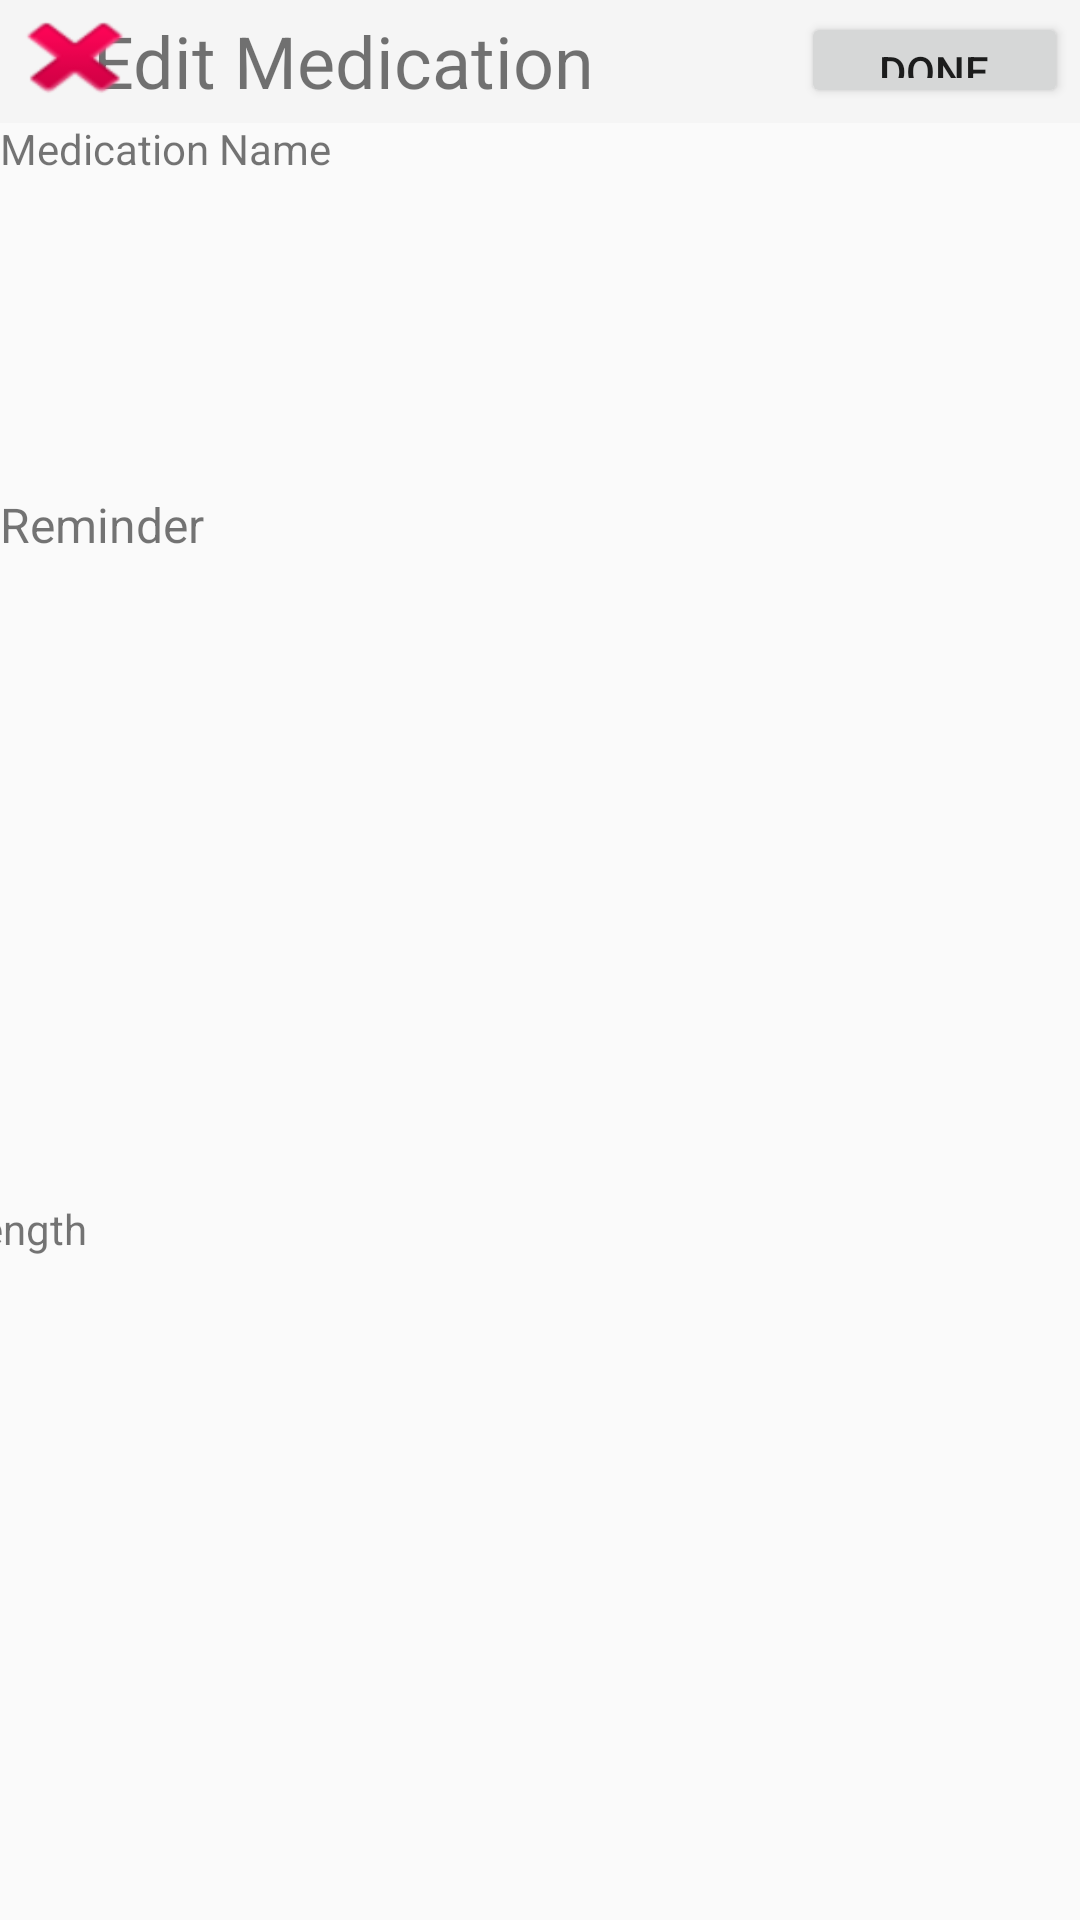

Here is an Android app screen rendered from its layout file. Give the layout XML and the strings, colors and styles it references.
<!-- AndroidManifest.xml: application theme Theme.AppCompat.Light.NoActionBar -->
<!-- res/layout/activity_edit_medication_drug.xml -->
<?xml version="1.0" encoding="utf-8"?>
<androidx.constraintlayout.widget.ConstraintLayout xmlns:android="http://schemas.android.com/apk/res/android"
    xmlns:app="http://schemas.android.com/apk/res-auto"
    xmlns:tools="http://schemas.android.com/tools"
    android:layout_width="match_parent"
    android:layout_height="match_parent">

    <androidx.appcompat.widget.Toolbar
        android:id="@+id/toolbar2"
        android:layout_width="407dp"
        android:layout_height="41dp"
        android:background="?attr/colorPrimary"
        android:minHeight="?attr/actionBarSize"
        android:theme="?attr/actionBarTheme"
        app:layout_constraintStart_toStartOf="parent"
        app:layout_constraintTop_toTopOf="parent" />

    <Button
        android:id="@+id/ExitEditMedicalScreenButton"
        android:layout_width="50dp"
        android:layout_height="38dp"
        android:background="@android:drawable/ic_delete"
        app:layout_constraintBottom_toBottomOf="@+id/toolbar2"
        app:layout_constraintEnd_toEndOf="parent"
        app:layout_constraintHorizontal_bias="0.0"
        app:layout_constraintStart_toStartOf="parent"
        app:layout_constraintTop_toTopOf="parent"
        app:layout_constraintVertical_bias="0.0"
        tools:ignore="SpeakableTextPresentCheck" />

    <TextView
        android:id="@+id/textView2"
        android:layout_width="181dp"
        android:layout_height="34dp"
        android:layout_marginTop="4dp"
        android:layout_marginEnd="148dp"
        android:text="@string/txtview"
        android:textSize="24sp"
        app:layout_constraintEnd_toEndOf="parent"
        app:layout_constraintTop_toTopOf="parent" />

    <Button
        android:id="@+id/doneButton"
        android:layout_width="89dp"
        android:layout_height="32dp"
        android:layout_marginTop="4dp"
        android:layout_marginEnd="4dp"
        android:text="@string/doneButton"
        app:layout_constraintEnd_toEndOf="parent"
        app:layout_constraintTop_toTopOf="parent"
        tools:ignore="TouchTargetSizeCheck" />

    <LinearLayout
        android:id="@+id/linearLayout"
        android:layout_width="407dp"
        android:layout_height="124dp"
        android:layout_marginTop="40dp"
        android:orientation="vertical"
        app:layout_constraintStart_toStartOf="parent"
        app:layout_constraintTop_toTopOf="parent">

        <TextView
            android:id="@+id/textView4"
            android:layout_width="162dp"
            android:layout_height="44dp"
            android:text="@string/MedicationName" />

        <TextView
            android:id="@+id/medicineNameTextView"
            android:layout_width="227dp"
            android:layout_height="59dp" />
    </LinearLayout>

    <TextView
        android:id="@+id/textView8"
        android:layout_width="168dp"
        android:layout_height="52dp"
        android:text="@string/reminderstimes"
        android:textSize="16sp"
        app:layout_constraintStart_toStartOf="parent"
        app:layout_constraintTop_toBottomOf="@+id/linearLayout" />

    <ListView
        android:id="@+id/medicineReminderTimes"
        android:layout_width="409dp"
        android:layout_height="180dp"
        android:layout_marginTop="4dp"
        app:layout_constraintEnd_toEndOf="parent"
        app:layout_constraintHorizontal_bias="1.0"
        app:layout_constraintStart_toStartOf="parent"
        app:layout_constraintTop_toBottomOf="@+id/textView8" />

    <LinearLayout
        android:layout_width="409dp"
        android:layout_height="131dp"
        android:orientation="vertical"
        app:layout_constraintEnd_toEndOf="parent"
        app:layout_constraintHorizontal_bias="0.502"
        app:layout_constraintStart_toStartOf="parent"
        app:layout_constraintTop_toBottomOf="@+id/medicineReminderTimes">

        <TextView
            android:id="@+id/textView9"
            android:layout_width="171dp"
            android:layout_height="62dp"
            android:text="@string/Strength" />

        <TextView
            android:id="@+id/drugStrengthTextView"
            android:layout_width="55dp"
            android:layout_height="62dp" />
    </LinearLayout>

</androidx.constraintlayout.widget.ConstraintLayout>
<!-- resources referenced by this layout -->
<resources>
  <string name="MedicationName">Medication Name</string>
  <string name="Strength">Strength</string>
  <string name="doneButton">Done</string>
  <string name="reminderstimes">Reminder</string>
  <string name="txtview">Edit Medication</string>
</resources>
